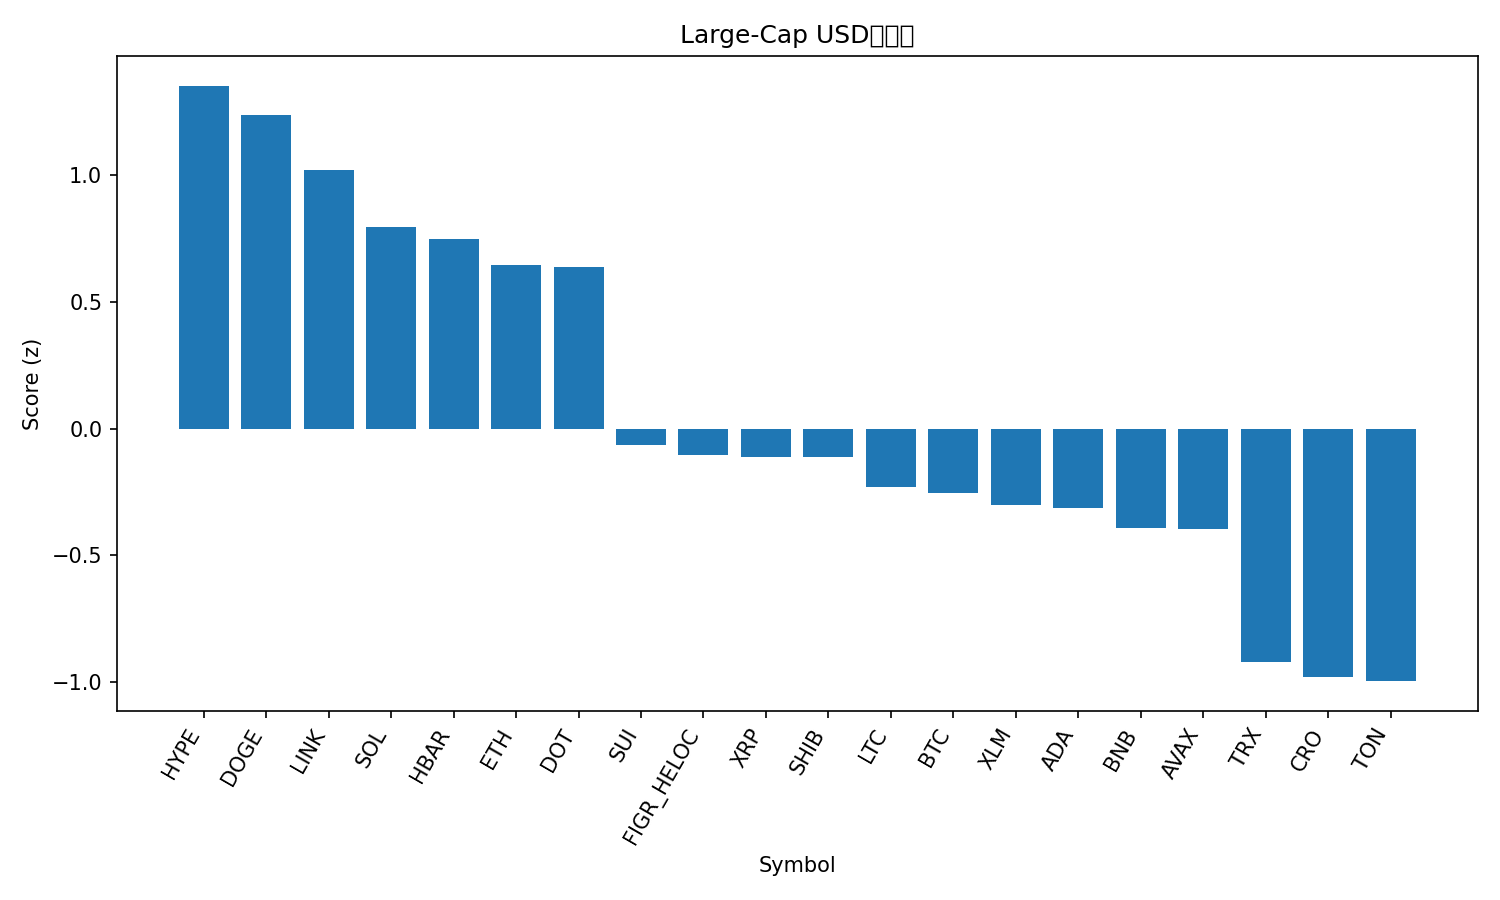

Values plotted in this chart, from the file beside it:
rank, name, symbol, price, pct_1h, pct_24h, pct_7d, pct_1h_vs_btc, pct_24h_vs_btc, pct_7d_vs_btc, market_cap_rank, market_cap, volume_usd, score
1, Hyperliquid, HYPE, 56.46, 0.7673, 3.745, 19.09, 0.4152, 2.78, 16.96, 15, 15258596948, 814845038, 1.354
2, Dogecoin, DOGE, 0.2632, 0.4091, 5.266, 19.56, 0.05705, 4.301, 17.43, 8, 39611524756, 3513819779, 1.238
3, Chainlink, LINK, 24.56, 0.865, 3.532, 6.147, 0.5129, 2.566, 4.016, 13, 16644823433, 1040252989, 1.023
4, Solana, SOL, 239.9, 0.1303, 5.501, 14.79, -0.2218, 4.536, 12.66, 5, 130095617589, 12339442586, 0.7977
5, Hedera, HBAR, 0.2415, 0.7562, 2.628, 7.968, 0.4041, 1.663, 5.837, 25, 10218923559, 296267337, 0.7475
6, Ethereum, ETH, 4557, 0.7186, 2.94, 2.63, 0.3665, 1.975, 0.4991, 2, 548822288576, 28722264903, 0.6469
7, Polkadot, DOT, 4.23, 0.8985, 1.102, 8.996, 0.5464, 0.1363, 6.866, 34, 6442273602, 238922425, 0.6388
8, Sui, SUI, 3.64, 0.5505, 0.3881, 5.652, 0.1984, -0.5773, 3.521, 18, 12964234627, 945331966, -0.06576
9, Figure Heloc, FIGR_HELOC, 1.036, 0.0, 4.357, 0.2351, -0.3521, 3.392, -1.896, 19, 12829472521, 41536933, -0.1052
10, XRP, XRP, 3.05, 0.2863, 1.681, 5.944, -0.06575, 0.7159, 3.813, 3, 181625137248, 5187800092, -0.1116
11, Shiba Inu, SHIB, 1.33e-05, 0.2023, 2.059, 7.121, -0.1498, 1.094, 4.99, 31, 7835238348, 239006853, -0.1136
12, Litecoin, LTC, 116.3, 0.5517, 0.1282, 2.166, 0.1996, -0.8371, 0.03553, 26, 8850831270, 703990966, -0.231
13, Bitcoin, BTC, 115443, 0.3521, 0.9654, 2.131, 0.0, 0.0, 0.0, 1, 2297748767113, 41718548696, -0.2562
14, Stellar, XLM, 0.3939, 0.09209, 1.806, 7.296, -0.26, 0.8402, 5.166, 20, 12498985110, 261770439, -0.3038
15, Cardano, ADA, 0.8919, 0.1985, 1.364, 5.545, -0.1535, 0.3988, 3.414, 11, 32441890829, 1561432439, -0.3133
16, BNB, BNB, 909.6, 0.1605, 1.097, 6.435, -0.1915, 0.1319, 4.304, 6, 126565619717, 1183304298, -0.3915
17, Avalanche, AVAX, 28.52, 0.386, -1.425, 14.07, 0.03389, -2.39, 11.94, 22, 12039967176, 784698089, -0.3953
18, TRON, TRX, 0.3483, -0.1129, 0.7997, 2.827, -0.465, -0.1657, 0.6959, 10, 32952847678, 675540301, -0.9229
19, Cronos, CRO, 0.2553, 0.3417, -0.9124, -5.975, -0.01033, -1.878, -8.106, 28, 8577075913, 71608356, -0.983
20, Toncoin, TON, 3.2, -0.1211, 0.6008, 2.16, -0.4732, -0.3646, 0.02949, 29, 8207957975, 152648836, -0.9981
21, Bitcoin Cash, BCH, 590.4, -0.02739, -0.7356, -2.632, -0.3795, -1.701, -4.762, 23, 11758459295, 335323316, -1.314
